Run: headless pygame with SDL's dummy video driver; simulated clock (each Clock.tick advances the game by its frame time, no real sleeping); random seed 0; keys injected as events and as key.get_pressed() state; no mouse input.
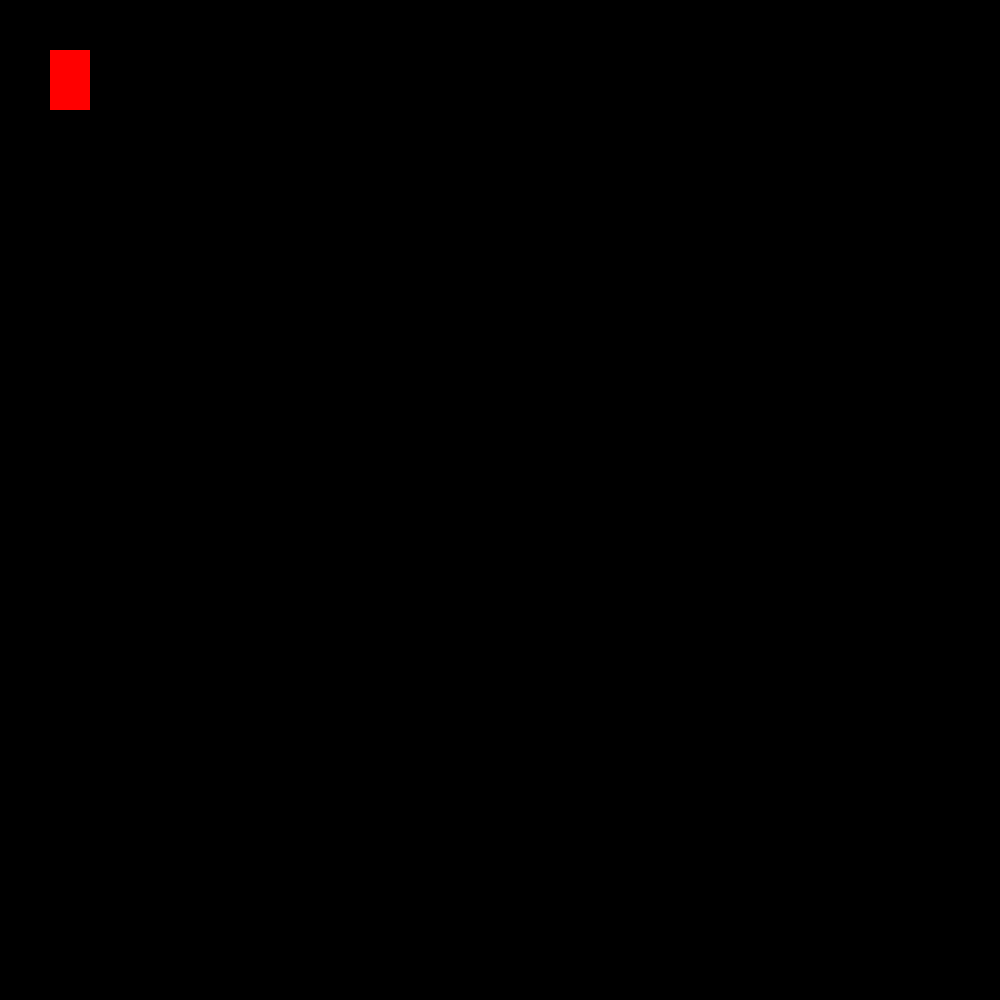
Frame 1 of 4 · flips 1–60 · no input
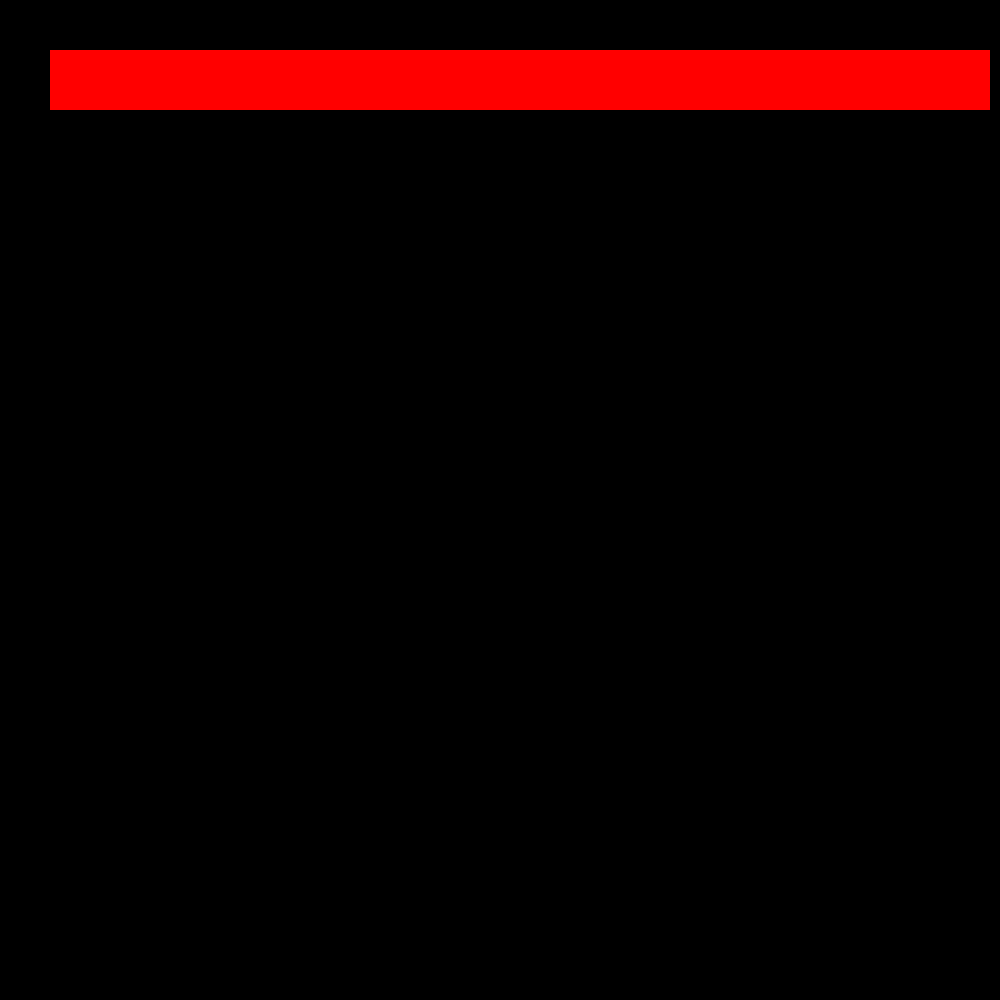
Frame 2 of 4 · flips 61–180 · tapped SPACE, RETURN · held RIGHT (→), D
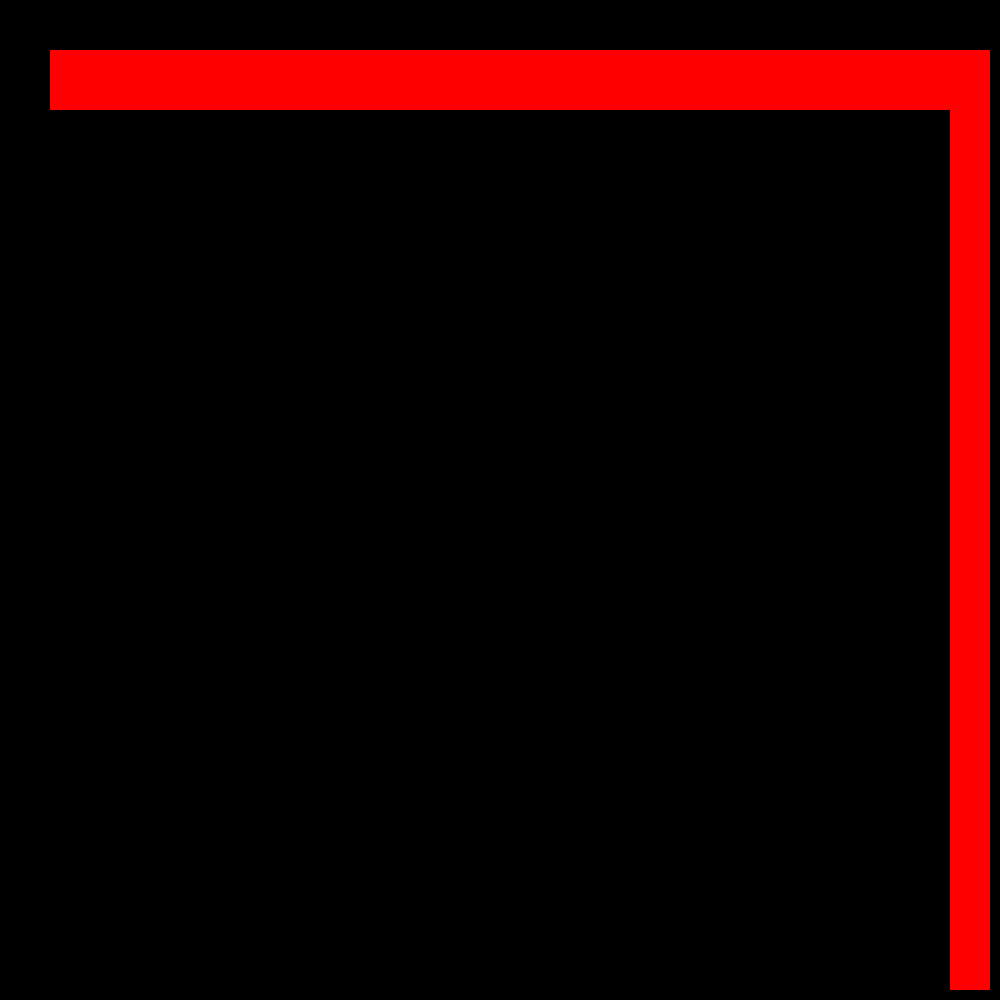
Frame 3 of 4 · flips 181–300 · held DOWN (↓), S
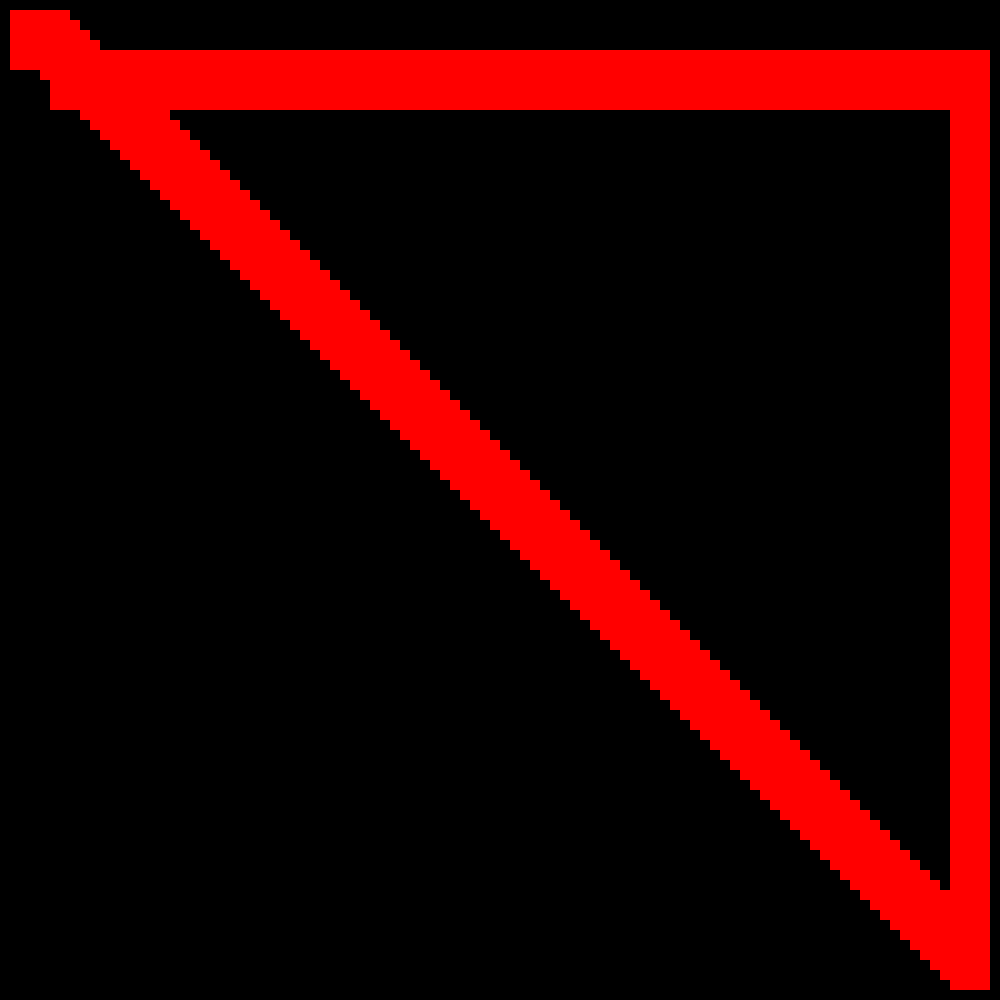
Frame 4 of 4 · flips 301–420 · held LEFT (←), A, UP (↑), W

The pygame program that drew these frames:

# Jumping and Boundaries
import pygame



# start pygame module
pygame.init()

# make a window
SCREEN_WIDTH = 1000 ## add var
SCREEN_HEIGHT = 1000 ## add var
## describe top left corner 0,0 and bottom right 500, 500
win = pygame.display.set_mode((SCREEN_WIDTH, SCREEN_HEIGHT)) ## sub vars

pygame.time.delay(100)
pygame.display.set_caption("First Game")

#Spawn character
# where spawn
x = 50
y = 50
# size of character
width = 40
height = 60
# speed of character
vel = 10


###
isJump = False
jumpCount = 10


run = True

while run:
    pygame.time.delay(100)

    for event in pygame.event.get():
        if event.type == pygame.QUIT:
            run = False


    keys = pygame.key.get_pressed()

    if keys[pygame.K_LEFT] and x > vel: # add and
        x -= vel
    if keys[pygame.K_RIGHT] and (x < (SCREEN_WIDTH-(width + vel))): # add and
        x += vel
    
    ####
    if not(isJump):

        if keys[pygame.K_UP] and y > vel: # add and
            y -= vel
        if keys[pygame.K_DOWN] and (y < (SCREEN_HEIGHT-(height + vel))):
            y += vel
        ###
        if keys[pygame.K_SPACE]:
            isJump = True
    ####
    else:
        if jumpCount >= -10:
            #####
            neg = 1
            if jumpCount < 0:
                neg = -1
            #####
            y -= (jumpCount ** 2) * 0.5 * neg
            jumpCount -= 1
        else:
            isJump = False
            jumpCount = 10




    # # this cleans up after the Character
    # win.fill((0, 0, 0))

    # Draw our character
    pygame.draw.rect(win, (255, 0, 0), (x, y , width, height) )
    # win = where do you want to draw this rect()
    # (255, 0, 0) = RBG color 
    # (x, y , width, height) = rectangle attributes
    pygame.display.update()



pygame.quit()
